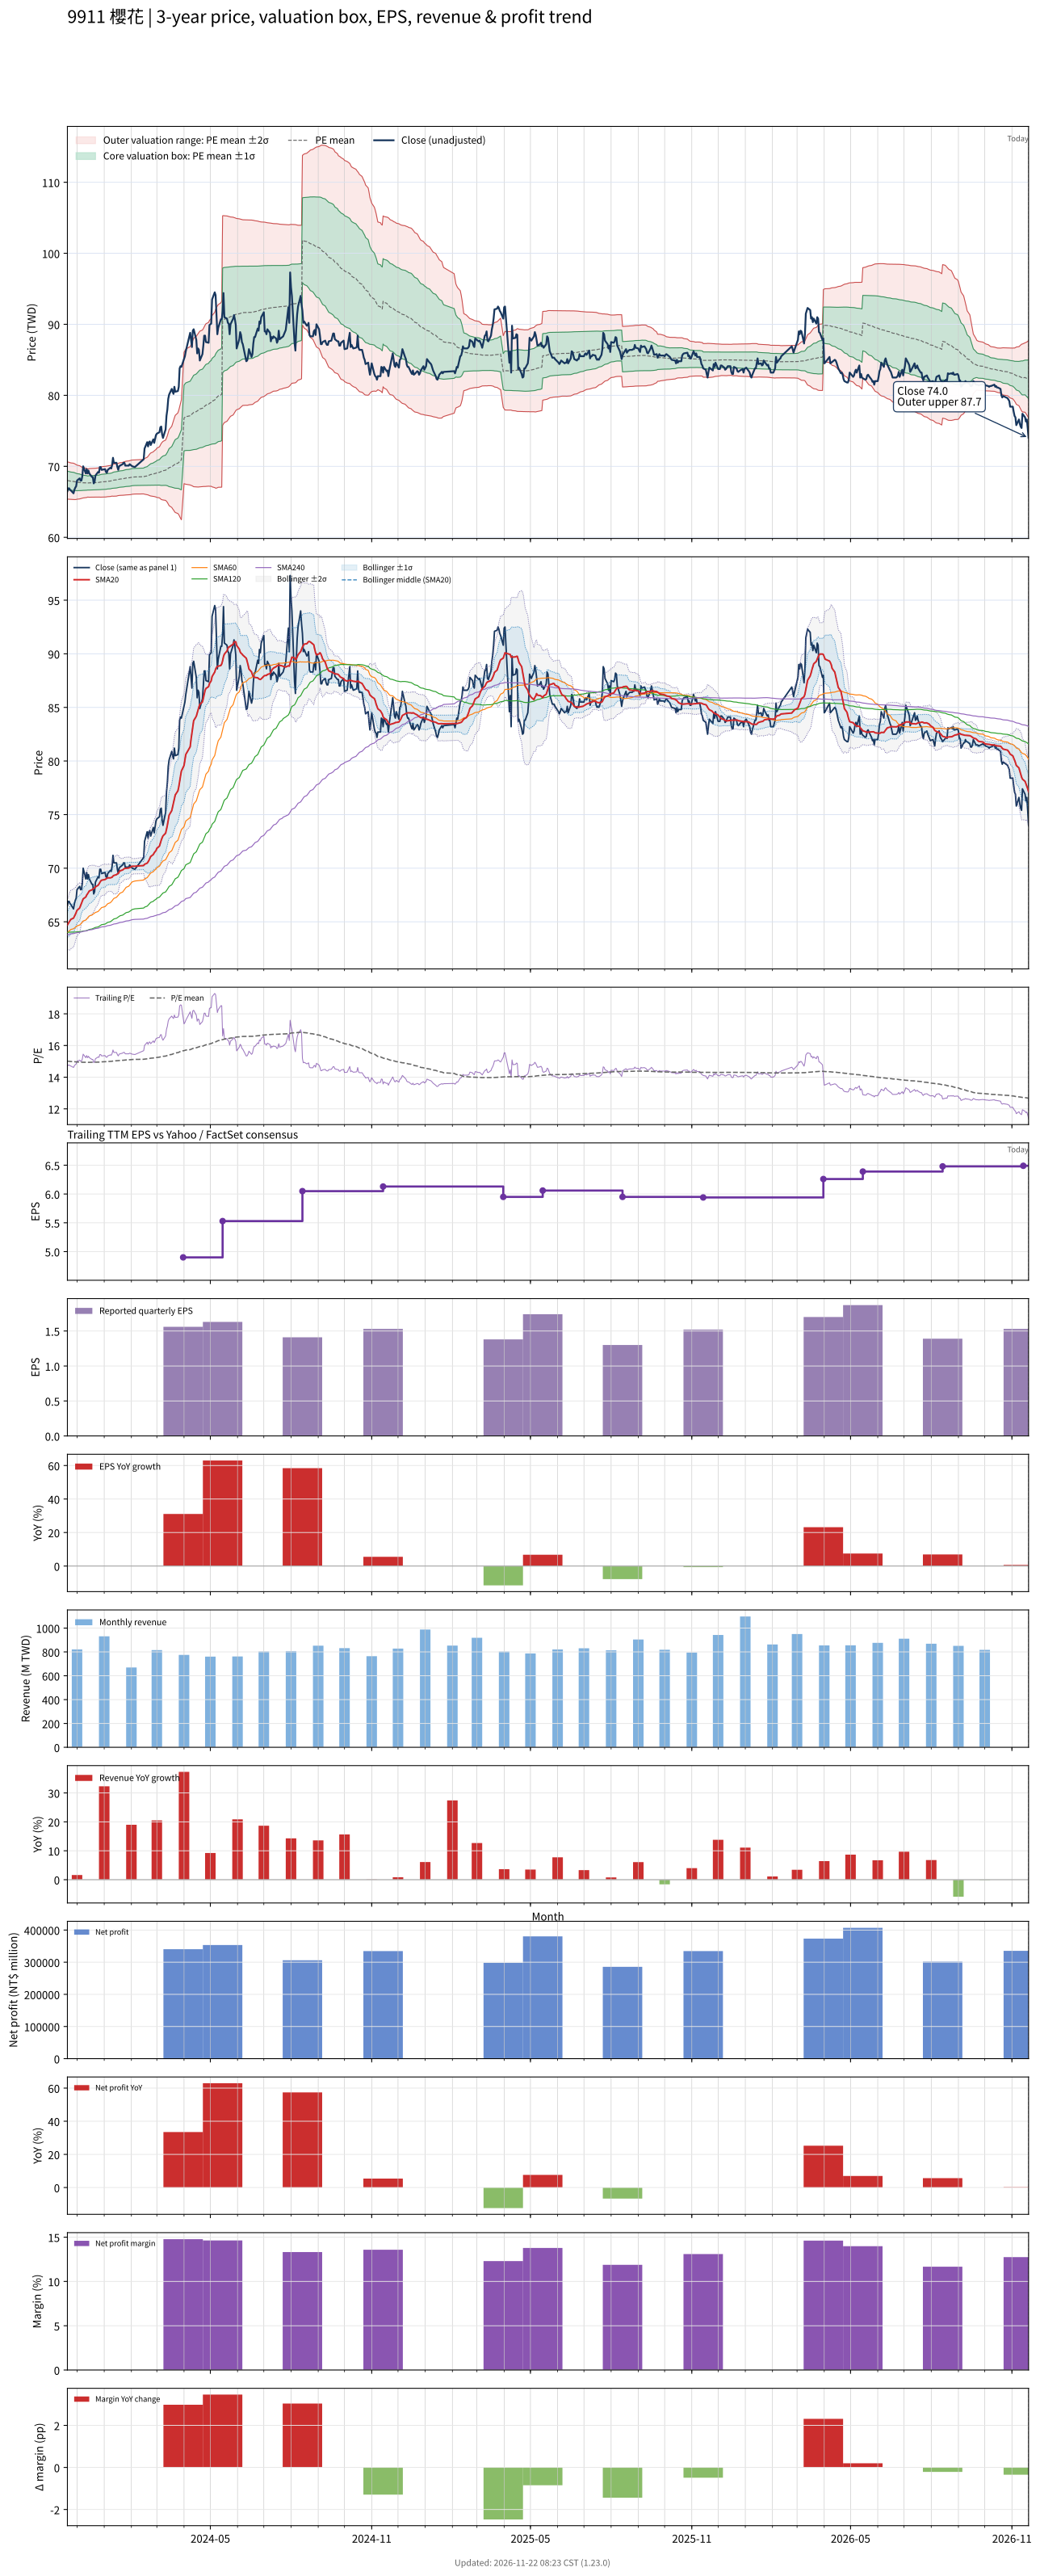

Source data for this figure (header and first rows):
# chart-version: skill-stock-dynamic-val…
date, close, available_date, period_end, eps, ttm_eps, pe, pe_mean, pe_std, price_m2, price_m1, price_mean, price_p1, price_p2, forward_eps, forward_pe, forward_pe_mean, forward_pe_std, forward_price_m2, forward_price_m1, forward_price_mean, forward_price_p1, forward_price_p2, sma20
2023-11-20, 66.5, 2023-11-14, 2023-09-30, 1.45, 4.53, 14.68, 15.01, 0.2904, 65.38, 66.69, 68.01, 69.32, 70.64, , , , , , , , , , 64.7
2023-11-21, 66.9, 2023-11-14, 2023-09-30, 1.45, 4.53, 14.77, 15.01, 0.2885, 65.37, 66.68, 67.98, 69.29, 70.6, , , , , , , , , , 64.85
2023-11-22, 66.9, 2023-11-14, 2023-09-30, 1.45, 4.53, 14.77, 15, 0.2868, 65.36, 66.66, 67.96, 69.26, 70.56, , , , , , , , , , 64.98
2023-11-23, 66.7, 2023-11-14, 2023-09-30, 1.45, 4.53, 14.72, 15, 0.2859, 65.34, 66.64, 67.93, 69.23, 70.52, , , , , , , , , , 65.1
2023-11-24, 66.6, 2023-11-14, 2023-09-30, 1.45, 4.53, 14.7, 14.99, 0.2841, 65.33, 66.62, 67.91, 69.19, 70.48, , , , , , , , , , 65.23
2023-11-27, 66.2, 2023-11-14, 2023-09-30, 1.45, 4.53, 14.61, 14.98, 0.2831, 65.31, 66.59, 67.87, 69.16, 70.44, , , , , , , , , , 65.34
2023-11-28, 66.7, 2023-11-14, 2023-09-30, 1.45, 4.53, 14.72, 14.98, 0.2802, 65.31, 66.58, 67.85, 69.11, 70.38, , , , , , , , , , 65.5
2023-11-29, 67, 2023-11-14, 2023-09-30, 1.45, 4.53, 14.79, 14.97, 0.2759, 65.32, 66.57, 67.82, 69.07, 70.32, , , , , , , , , , 65.67
2023-11-30, 67.2, 2023-11-14, 2023-09-30, 1.45, 4.53, 14.83, 14.96, 0.2712, 65.33, 66.56, 67.79, 69.02, 70.25, , , , , , , , , , 65.86
2023-12-01, 68, 2023-11-14, 2023-09-30, 1.45, 4.53, 15.01, 14.96, 0.2647, 65.37, 66.57, 67.77, 68.97, 70.17, , , , , , , , , , 66.07
2023-12-04, 68.3, 2023-11-14, 2023-09-30, 1.45, 4.53, 15.08, 14.96, 0.2582, 65.41, 66.58, 67.75, 68.92, 70.09, , , , , , , , , , 66.29
2023-12-05, 68, 2023-11-14, 2023-09-30, 1.45, 4.53, 15.01, 14.95, 0.2517, 65.45, 66.59, 67.73, 68.87, 70.01, , , , , , , , , , 66.5
2023-12-06, 68, 2023-11-14, 2023-09-30, 1.45, 4.53, 15.01, 14.95, 0.2454, 65.48, 66.59, 67.71, 68.82, 69.93, , , , , , , , , , 66.71
2023-12-07, 68.6, 2023-11-14, 2023-09-30, 1.45, 4.53, 15.14, 14.94, 0.2384, 65.53, 66.61, 67.69, 68.77, 69.85, , , , , , , , , , 66.89
2023-12-08, 70, 2023-11-14, 2023-09-30, 1.45, 4.53, 15.45, 14.94, 0.2357, 65.55, 66.62, 67.68, 68.75, 69.82, , , , , , , , , , 67.14
2023-12-11, 69, 2023-11-14, 2023-09-30, 1.45, 4.53, 15.23, 14.94, 0.2298, 65.59, 66.63, 67.67, 68.71, 69.75, , , , , , , , , , 67.31
2023-12-12, 69.6, 2023-11-14, 2023-09-30, 1.45, 4.53, 15.36, 14.94, 0.2265, 65.61, 66.64, 67.66, 68.69, 69.72, , , , , , , , , , 67.5
2023-12-13, 69, 2023-11-14, 2023-09-30, 1.45, 4.53, 15.23, 14.93, 0.2184, 65.67, 66.66, 67.65, 68.64, 69.63, , , , , , , , , , 67.61
2023-12-14, 69.4, 2023-11-14, 2023-09-30, 1.45, 4.53, 15.32, 14.94, 0.2211, 65.66, 66.66, 67.66, 68.66, 69.66, , , , , , , , , , 67.75
2023-12-15, 69, 2023-11-14, 2023-09-30, 1.45, 4.53, 15.23, 14.94, 0.2227, 65.65, 66.66, 67.67, 68.68, 69.69, , , , , , , , , , 67.88
2023-12-18, 68.5, 2023-11-14, 2023-09-30, 1.45, 4.53, 15.12, 14.94, 0.2231, 65.66, 66.67, 67.68, 68.69, 69.7, , , , , , , , , , 67.98
2023-12-19, 68.5, 2023-11-14, 2023-09-30, 1.45, 4.53, 15.12, 14.94, 0.2236, 65.66, 66.68, 67.69, 68.7, 69.72, , , , , , , , , , 68.06
2023-12-20, 67.6, 2023-11-14, 2023-09-30, 1.45, 4.53, 14.92, 14.94, 0.2236, 65.66, 66.68, 67.69, 68.7, 69.72, , , , , , , , , , 68.09
2023-12-21, 67.8, 2023-11-14, 2023-09-30, 1.45, 4.53, 14.97, 14.94, 0.2236, 65.67, 66.68, 67.69, 68.71, 69.72, , , , , , , , , , 68.15
2023-12-22, 68.7, 2023-11-14, 2023-09-30, 1.45, 4.53, 15.17, 14.95, 0.2245, 65.67, 66.68, 67.7, 68.72, 69.74, , , , , , , , , , 68.25
2023-12-25, 69.2, 2023-11-14, 2023-09-30, 1.45, 4.53, 15.28, 14.95, 0.2264, 65.67, 66.69, 67.72, 68.74, 69.77, , , , , , , , , , 68.41
2023-12-26, 69.1, 2023-11-14, 2023-09-30, 1.45, 4.53, 15.25, 14.95, 0.2278, 65.67, 66.7, 67.73, 68.77, 69.8, , , , , , , , , , 68.53
2023-12-27, 69.9, 2023-11-14, 2023-09-30, 1.45, 4.53, 15.43, 14.96, 0.2314, 65.66, 66.71, 67.76, 68.81, 69.85, , , , , , , , , , 68.67
2023-12-28, 69.9, 2023-11-14, 2023-09-30, 1.45, 4.53, 15.43, 14.96, 0.2345, 65.66, 66.72, 67.78, 68.85, 69.91, , , , , , , , , , 68.81
2023-12-29, 69.5, 2023-11-14, 2023-09-30, 1.45, 4.53, 15.34, 14.97, 0.2365, 65.66, 66.73, 67.81, 68.88, 69.95, , , , , , , , , , 68.88
2024-01-02, 69.6, 2023-11-14, 2023-09-30, 1.45, 4.53, 15.36, 14.97, 0.2383, 65.67, 66.75, 67.83, 68.91, 69.99, , , , , , , , , , 68.94
2024-01-03, 69.2, 2023-11-14, 2023-09-30, 1.45, 4.53, 15.28, 14.98, 0.2388, 65.69, 66.77, 67.85, 68.93, 70.01, , , , , , , , , , 69
2024-01-04, 69.1, 2023-11-14, 2023-09-30, 1.45, 4.53, 15.25, 14.98, 0.2387, 65.71, 66.79, 67.87, 68.95, 70.03, , , , , , , , , , 69.06
2024-01-05, 69.5, 2023-11-14, 2023-09-30, 1.45, 4.53, 15.34, 14.99, 0.2392, 65.73, 66.81, 67.9, 68.98, 70.06, , , , , , , , , , 69.11
2024-01-08, 69.8, 2023-11-14, 2023-09-30, 1.45, 4.53, 15.41, 14.99, 0.2402, 65.75, 66.84, 67.92, 69.01, 70.1, , , , , , , , , , 69.09
2024-01-09, 69.7, 2023-11-14, 2023-09-30, 1.45, 4.53, 15.39, 15, 0.2398, 65.78, 66.87, 67.95, 69.04, 70.13, , , , , , , , , , 69.13
2024-01-10, 70.2, 2023-11-14, 2023-09-30, 1.45, 4.53, 15.5, 15.01, 0.2405, 65.81, 66.9, 67.99, 69.08, 70.17, , , , , , , , , , 69.16
2024-01-11, 71.2, 2023-11-14, 2023-09-30, 1.45, 4.53, 15.72, 15.02, 0.2473, 65.79, 66.91, 68.03, 69.15, 70.27, , , , , , , , , , 69.27
2024-01-12, 70.5, 2023-11-14, 2023-09-30, 1.45, 4.53, 15.56, 15.02, 0.2505, 65.79, 66.93, 68.06, 69.2, 70.33, , , , , , , , , , 69.33
2024-01-15, 70.5, 2023-11-14, 2023-09-30, 1.45, 4.53, 15.56, 15.03, 0.2525, 65.81, 66.95, 68.1, 69.24, 70.39, , , , , , , , , , 69.4
2024-01-16, 69.9, 2023-11-14, 2023-09-30, 1.45, 4.53, 15.43, 15.04, 0.252, 65.85, 66.99, 68.13, 69.27, 70.41, , , , , , , , , , 69.47
2024-01-17, 69.5, 2023-11-14, 2023-09-30, 1.45, 4.53, 15.34, 15.05, 0.2509, 65.88, 67.02, 68.15, 69.29, 70.43, , , , , , , , , , 69.52
2024-01-18, 70, 2023-11-14, 2023-09-30, 1.45, 4.53, 15.45, 15.05, 0.2521, 65.9, 67.04, 68.18, 69.32, 70.47, , , , , , , , , , 69.64
2024-01-19, 70.1, 2023-11-14, 2023-09-30, 1.45, 4.53, 15.47, 15.06, 0.2537, 65.91, 67.06, 68.21, 69.36, 70.51, , , , , , , , , , 69.75
2024-01-22, 70.3, 2023-11-14, 2023-09-30, 1.45, 4.53, 15.52, 15.06, 0.2555, 65.92, 67.08, 68.24, 69.39, 70.55, , , , , , , , , , 69.83
2024-01-23, 70.5, 2023-11-14, 2023-09-30, 1.45, 4.53, 15.56, 15.07, 0.2578, 65.93, 67.1, 68.27, 69.44, 70.6, , , , , , , , , , 69.9
2024-01-24, 70.5, 2023-11-14, 2023-09-30, 1.45, 4.53, 15.56, 15.08, 0.2594, 65.95, 67.13, 68.3, 69.48, 70.65, , , , , , , , , , 69.97
2024-01-25, 70.1, 2023-11-14, 2023-09-30, 1.45, 4.53, 15.47, 15.08, 0.2611, 65.96, 67.14, 68.32, 69.51, 70.69, , , , , , , , , , 69.98
2024-01-26, 70.1, 2023-11-14, 2023-09-30, 1.45, 4.53, 15.47, 15.09, 0.2623, 65.97, 67.16, 68.35, 69.54, 70.73, , , , , , , , , , 69.99
2024-01-29, 70.1, 2023-11-14, 2023-09-30, 1.45, 4.53, 15.47, 15.09, 0.2634, 65.99, 67.18, 68.37, 69.57, 70.76, , , , , , , , , , 70.02
2024-01-30, 70.3, 2023-11-14, 2023-09-30, 1.45, 4.53, 15.52, 15.1, 0.2656, 65.99, 67.2, 68.4, 69.6, 70.8, , , , , , , , , , 70.06
2024-01-31, 70.2, 2023-11-14, 2023-09-30, 1.45, 4.53, 15.5, 15.1, 0.2665, 66.01, 67.22, 68.42, 69.63, 70.84, , , , , , , , , , 70.11
2024-02-01, 70.1, 2023-11-14, 2023-09-30, 1.45, 4.53, 15.47, 15.11, 0.2659, 66.04, 67.25, 68.45, 69.66, 70.86, , , , , , , , , , 70.16
2024-02-02, 70, 2023-11-14, 2023-09-30, 1.45, 4.53, 15.45, 15.12, 0.2659, 66.07, 67.28, 68.48, 69.68, 70.89, , , , , , , , , , 70.18
2024-02-05, 69.9, 2023-11-14, 2023-09-30, 1.45, 4.53, 15.43, 15.12, 0.2653, 66.1, 67.3, 68.51, 69.71, 70.91, , , , , , , , , , 70.19
2024-02-15, 71, 2023-11-14, 2023-09-30, 1.45, 4.53, 15.67, 15.13, 0.2678, 66.11, 67.33, 68.54, 69.75, 70.97, , , , , , , , , , 70.25
2024-02-16, 72.5, 2023-11-14, 2023-09-30, 1.45, 4.53, 16, 15.14, 0.2772, 66.08, 67.33, 68.59, 69.84, 71.1, , , , , , , , , , 70.36
2024-02-19, 73.4, 2023-11-14, 2023-09-30, 1.45, 4.53, 16.2, 15.15, 0.2911, 66.01, 67.32, 68.64, 69.96, 71.28, , , , , , , , , , 70.47
2024-02-20, 72.8, 2023-11-14, 2023-09-30, 1.45, 4.53, 16.07, 15.16, 0.3003, 65.97, 67.33, 68.69, 70.05, 71.41, , , , , , , , , , 70.59
... 669 more rows
